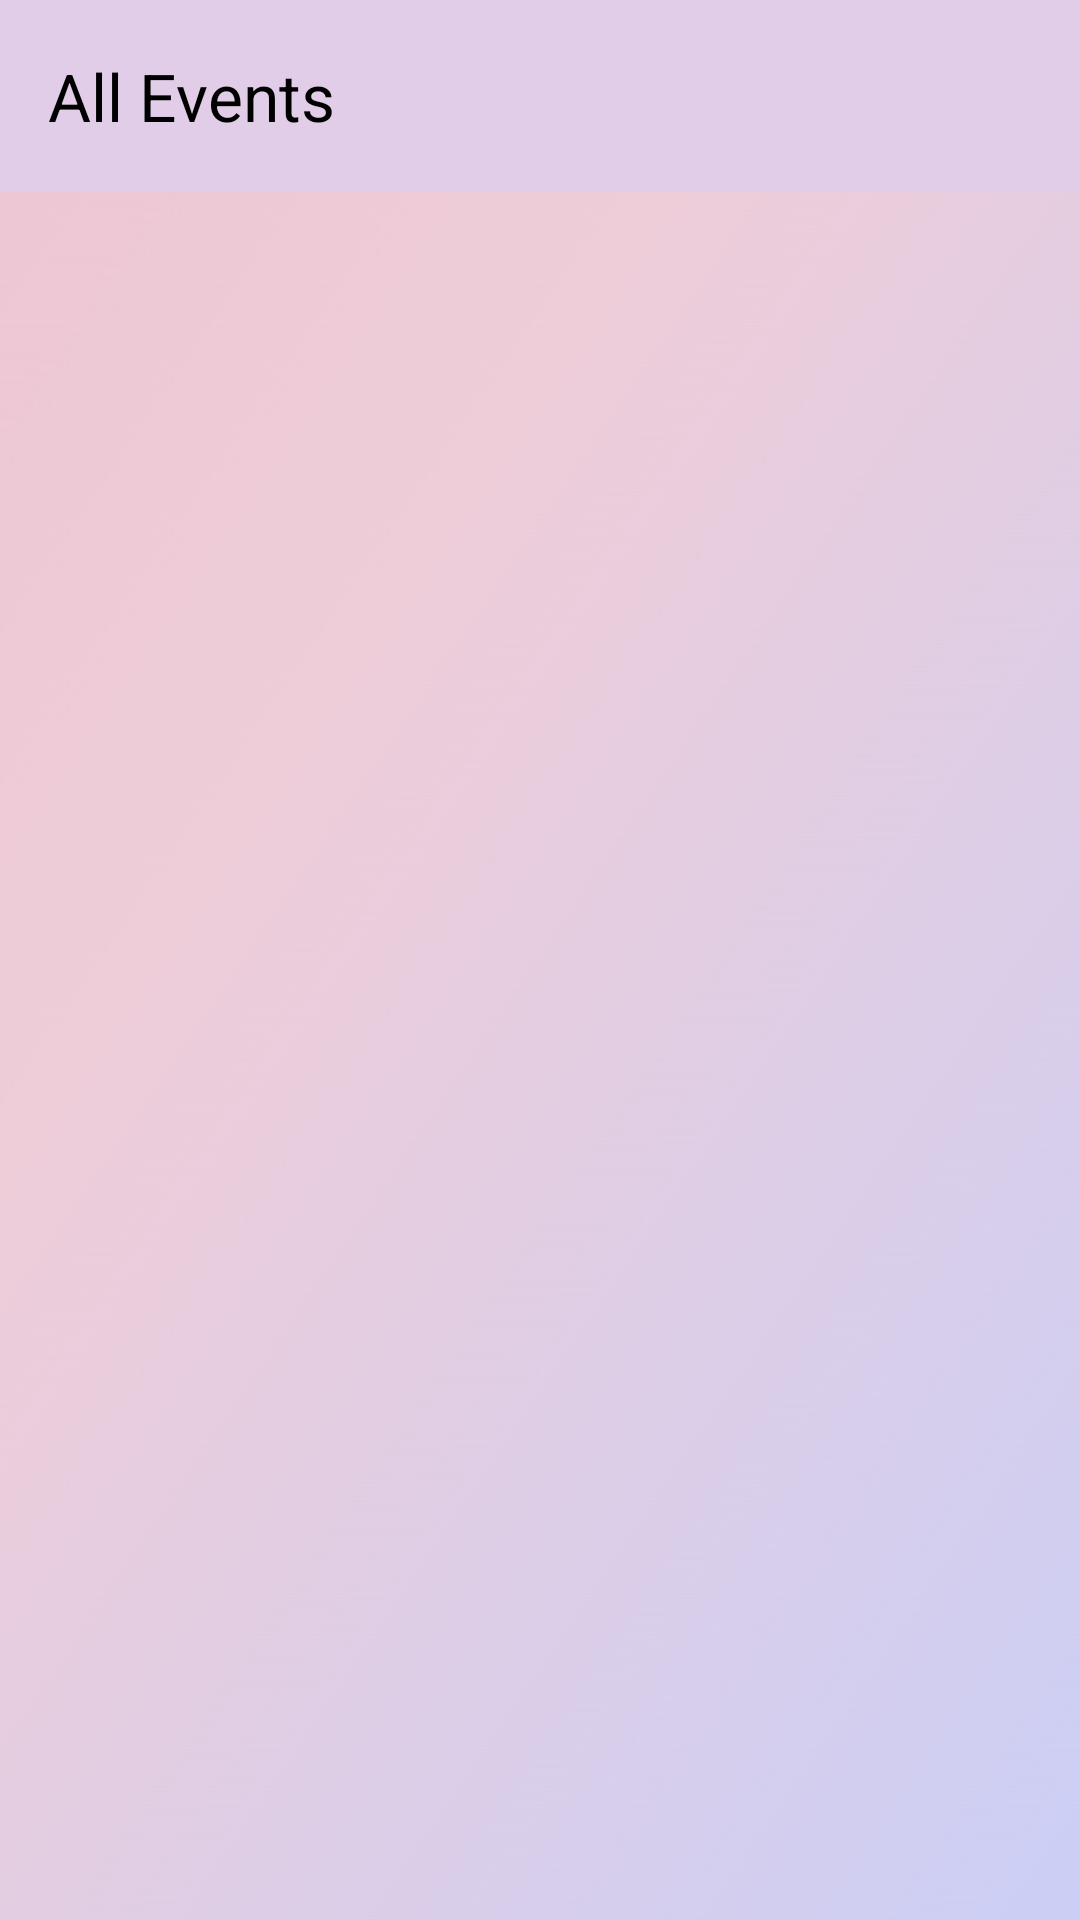

The Android layout XML behind this screen, and the referenced resources:
<!-- AndroidManifest.xml: application theme Theme.Assignment1 -->
<!-- res/layout/activity_list_event.xml -->
<?xml version="1.0" encoding="utf-8"?>
<androidx.coordinatorlayout.widget.CoordinatorLayout xmlns:android="http://schemas.android.com/apk/res/android"
    xmlns:app="http://schemas.android.com/apk/res-auto"
    xmlns:tools="http://schemas.android.com/tools"
    android:id="@+id/main"
    android:background="@drawable/background"
    android:layout_width="match_parent"
    android:layout_height="match_parent">

<com.google.android.material.appbar.AppBarLayout
    android:id="@+id/appBarLayout"
    android:layout_width="match_parent"
    android:layout_height="wrap_content">

    <androidx.appcompat.widget.Toolbar
        android:id="@+id/toolbar"
        android:layout_width="match_parent"
        android:layout_height="?attr/actionBarSize"
        android:background="@color/bgcolour"
        app:layout_anchor="@+id/appBarLayout"
        app:layout_anchorGravity="center"
        app:title="All Events"
        app:titleTextColor="@color/black"
        app:navigationIcon="@drawable/baseline_arrow_back_24"/>

</com.google.android.material.appbar.AppBarLayout>

    <androidx.constraintlayout.widget.ConstraintLayout
        android:id="@+id/layout"
        android:layout_width="match_parent"
        android:layout_height="match_parent"
        tools:context=".ListEventActivity">

        <FrameLayout
            android:id="@+id/fragment"
            android:layout_width="match_parent"
            android:layout_height="match_parent"
            android:layout_marginTop="?attr/actionBarSize"
            app:layout_anchor="@+id/layout"
            app:layout_anchorGravity="center"
            app:layout_constraintBottom_toBottomOf="parent"
            app:layout_constraintEnd_toEndOf="parent"
            app:layout_constraintStart_toStartOf="parent"
            app:layout_constraintTop_toTopOf="parent">

        </FrameLayout>

    </androidx.constraintlayout.widget.ConstraintLayout>

</androidx.coordinatorlayout.widget.CoordinatorLayout>
<!-- resources referenced by this layout -->
<resources>
  <color name="bgcolour">#E1CDE8</color>
  <color name="black">#FF000000</color>
  <!-- drawable background: jpg bitmap (drawable, 42089 bytes) -->
  <style name="Theme.Assignment1" parent="Base.Theme.Assignment1" />
  <style name="Base.Theme.Assignment1" parent="Theme.Material3.DayNight.NoActionBar">
          
          
          <item name="android:statusBarColor">@color/status_bar_color</item>
      </style>
  <color name="status_bar_color">#E2CCE8</color>
</resources>
